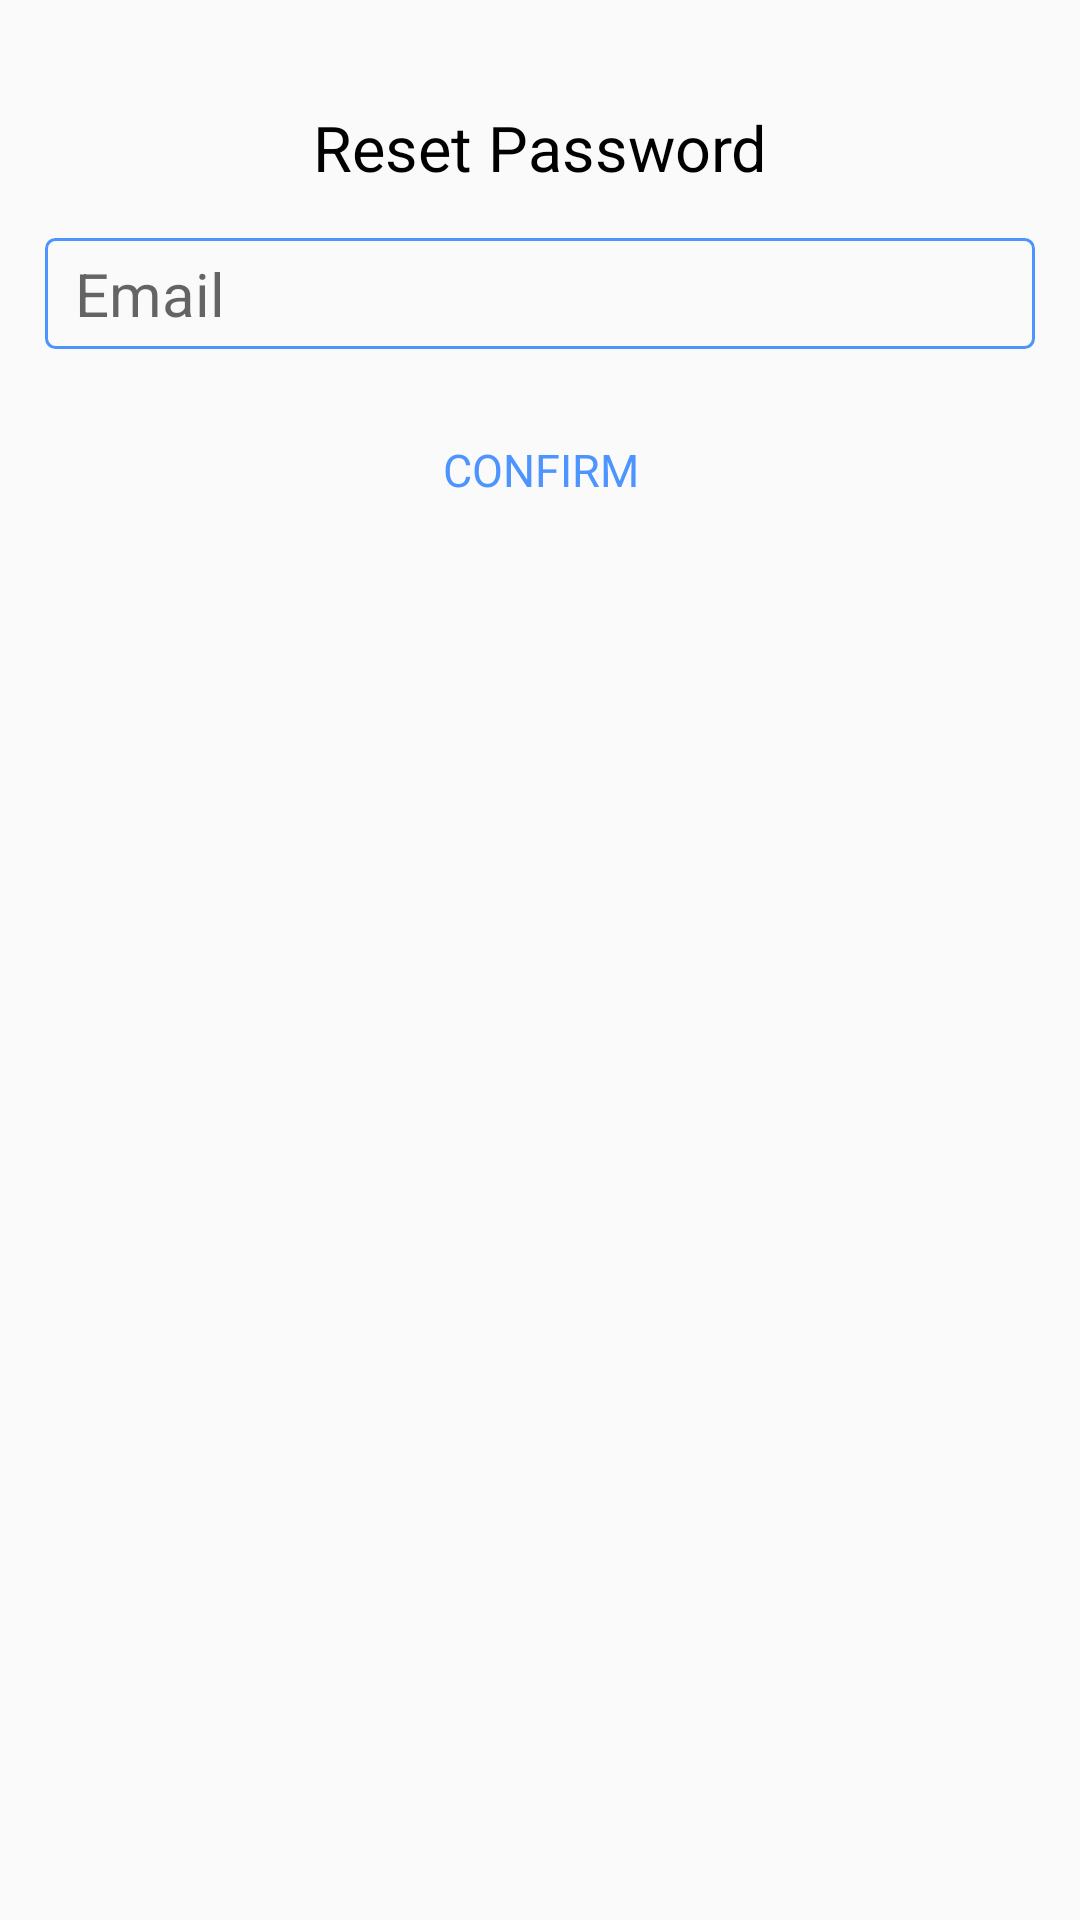

This screen was rendered from an Android layout file. Write that file and the resources it references.
<!-- AndroidManifest.xml: application theme AppTheme -->
<!-- res/layout/dialog_reset_password.xml -->
<?xml version="1.0" encoding="utf-8"?>
<androidx.constraintlayout.widget.ConstraintLayout xmlns:android="http://schemas.android.com/apk/res/android"
    xmlns:app="http://schemas.android.com/apk/res-auto"
    xmlns:tools="http://schemas.android.com/tools"
    android:layout_width="300dp"
    android:layout_height="wrap_content"
    android:layout_gravity="center"
    android:padding="15dp">

    <androidx.appcompat.widget.AppCompatTextView
        android:id="@+id/dialogTitle"
        android:layout_width="wrap_content"
        android:layout_height="wrap_content"
        android:layout_marginTop="20dp"
        android:text="@string/reset_password"
        android:textColor="@color/Black"
        android:textSize="21sp"
        app:layout_constraintBottom_toTopOf="@+id/email_password_reset"
        app:layout_constraintEnd_toEndOf="parent"
        app:layout_constraintStart_toStartOf="parent"
        app:layout_constraintTop_toTopOf="parent" />

    <androidx.appcompat.widget.AppCompatEditText
        android:id="@+id/email_password_reset"
        android:layout_width="match_parent"
        android:layout_height="wrap_content"
        android:layout_marginTop="16dp"
        android:background="@drawable/edit_text_bg"
        android:hint="@string/email"
        android:inputType="textEmailAddress"
        android:textColor="@color/Black"
        android:textSize="20sp"
        app:layout_constraintLeft_toLeftOf="@+id/dialogTitle"
        app:layout_constraintRight_toRightOf="@+id/dialogTitle"
        app:layout_constraintTop_toBottomOf="@+id/dialogTitle" />

    <androidx.appcompat.widget.AppCompatTextView
        android:id="@+id/dialogConfirm"
        android:layout_width="wrap_content"
        android:layout_height="wrap_content"
        android:layout_marginTop="30dp"
        android:text="@string/confirm"
        android:textColor="@color/linkBlue"
        android:textSize="15sp"
        app:layout_constraintLeft_toLeftOf="@+id/email_password_reset"
        app:layout_constraintRight_toRightOf="@+id/email_password_reset"
        app:layout_constraintTop_toBottomOf="@+id/email_password_reset" />


</androidx.constraintlayout.widget.ConstraintLayout>
<!-- resources referenced by this layout -->
<resources>
  <color name="Black">#000 </color>
  <color name="linkBlue">#4d94ff</color>
  <!-- drawable edit_text_bg (drawable) -->
  <?xml version="1.0" encoding="utf-8"?>
  <shape xmlns:android="http://schemas.android.com/apk/res/android">
      <stroke android:width="1dp"
          android:color="@color/linkBlue"/>
      <corners android:radius="3dp"/>
      <padding android:top="5dp"
          android:left="10dp"
          android:bottom="5dp"
          android:right="10dp"/>
  </shape>
  <string name="confirm">CONFIRM</string>
  <string name="email">Email</string>
  <string name="reset_password">Reset Password</string>
  <style name="AppTheme" parent="Theme.AppCompat.Light.DarkActionBar">
          
          <item name="colorPrimary">@color/blue4</item>
          <item name="colorPrimaryDark">@color/blue5</item>
          <item name="colorAccent">@color/colorAccent</item>
      </style>
  <color name="blue4">#00aab1</color>
  <color name="blue5">#007f85</color>
  <color name="colorAccent">#FF4081</color>
</resources>
